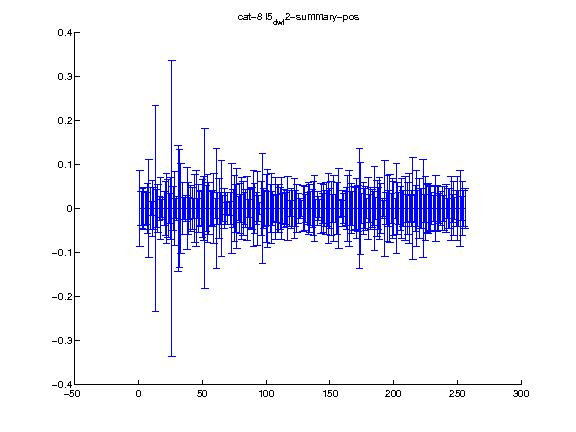

Source data for this figure (header and first rows):
1.000000, 2.000000, 3.000000, 4.000000, 5.000000, 6.000000, 7.000000, 8.000000, 9.000000, 10.000000, 11.000000, 12.000000, 13.000000, 14.000000, 15.000000, 16.000000, 17.000000, 18.000000, 19.000000, 20.000000, 21.000000, 22.000000, 23.000000, 24.000000
0.000000, 0.000000, 0.000000, 0.000000, 0.000000, 0.000000, 0.000000, 0.000000, 0.000000, 0.000000, 0.000000, 0.000000, 0.000000, 0.000000, 0.000000, 0.000000, 0.000000, 0.000000, 0.000000, 0.000000, 0.000000, 0.000000, 0.000000, 0.000000
0.08574, 0.03877, 0.04622, 0.0483, 0.03867, 0.03574, 0.05633, 0.1123, 0.04793, 0.01594, 0.06294, 0.04768, 0.2335, 0.04373, 0.05539, 0.02788, 0.06999, 0.01971, 0.02536, 0.03889, 0.06244, 0.07912, 0.06477, 0.03346
